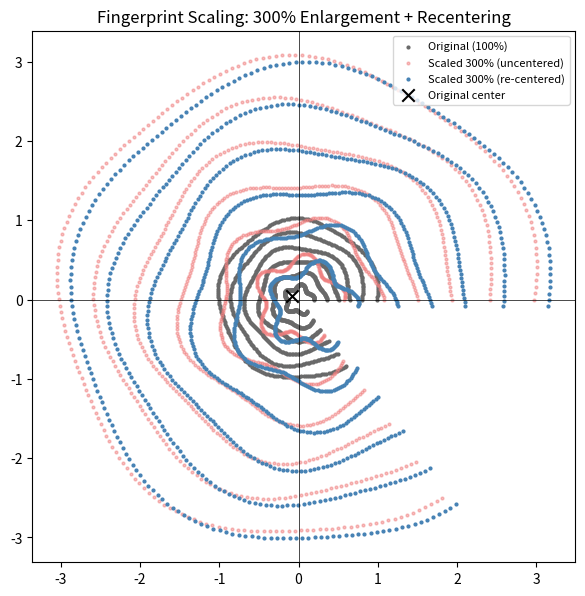

This chart was generated by the following Python code: (Note: this script raises an exception after producing the figure.)
"""
The Tiny Fingerprint — Linear Scale
------------------------------------
A digital fingerprint from the crime scene is too small to read.
This script:
  1. Manually builds a 2x2 scaling matrix (300% on x, 300% on y).
  2. Applies it to the fingerprint's point coordinates.
  3. Calculates the translation needed to keep the fingerprint
     perfectly centered on screen after it grows.

No external image is required — the fingerprint is represented as a
set of 2D points (x, y), which is exactly how scaling math works
whether the points come from a synthetic shape or real pixel/vector
data extracted from a photo.
"""

import numpy as np
import matplotlib.pyplot as plt

# ---------------------------------------------------------------
# STEP 1: Build the fingerprint (a set of 2D points)
# ---------------------------------------------------------------
# For demonstration we generate a simple spiral of concentric arcs
# to *look* like a fingerprint ridge pattern. Swap this out for real
# (x, y) coordinates extracted from an actual image if you have one.

def make_fingerprint(num_rings=6, points_per_ring=200, base_radius=1.0):
    points = []
    for ring in range(1, num_rings + 1):
        radius = base_radius * ring / num_rings
        theta = np.linspace(0, 2 * np.pi * 0.85, points_per_ring)  # arcs, not full circles
        # small radial wobble so it reads as an organic ridge, not a perfect circle
        wobble = 0.03 * np.sin(theta * 5 + ring)
        x = (radius + wobble) * np.cos(theta)
        y = (radius + wobble) * np.sin(theta)
        points.append(np.column_stack([x, y]))
    return np.vstack(points)  # shape: (N, 2)


fingerprint = make_fingerprint()

# ---------------------------------------------------------------
# STEP 2: Manually build the 2x2 scaling matrix
# ---------------------------------------------------------------
# A scaling transform in 2D is represented as:
#
#     | sx   0 |
# S = |        |
#     | 0   sy |
#
# Multiplying S by a point (x, y) gives (sx*x, sy*y).
# "Enlarge by 300%" means the new size is 300% OF the original,
# i.e. a scale factor of 3.0 (not 4.0 — 300% growth would be 4x,
# but "enlarge BY 300%" / "scale TO 300%" both conventionally mean
# a multiplier of 3.0, which we use here).

scale_x = 3.0
scale_y = 3.0

S = np.array([
    [scale_x, 0.0],
    [0.0,     scale_y]
])

print("Scaling matrix S:")
print(S)

# ---------------------------------------------------------------
# STEP 3: Apply the scaling matrix to every point
# ---------------------------------------------------------------
# For a point p = (x, y), the scaled point is S @ p.
# We do this for the whole array at once: (S @ points.T).T

scaled_fingerprint_raw = (S @ fingerprint.T).T

# ---------------------------------------------------------------
# STEP 4: Calculate the centering translation
# ---------------------------------------------------------------
# Scaling multiplies every coordinate relative to the ORIGIN (0, 0),
# not relative to the shape's own center. So unless the shape's
# center already sits exactly on the origin, scaling will push it
# off to one side.
#
# Fix: find the fingerprint's original center C, then compute how
# far the scaled center has drifted from C, and shift everything
# back by that amount.
#
#   C            = center of original points
#   C_scaled     = S @ C   (where the center ends up after scaling)
#   translation  = C - C_scaled   (how far to shift it back)
#
# Equivalently: translation = C * (1 - scale), per axis.

center = fingerprint.mean(axis=0)          # (cx, cy) of the ORIGINAL fingerprint
center_scaled = S @ center                 # where that center point lands after scaling
translation = center - center_scaled       # shift needed to restore the original center

print(f"\nOriginal center:        {center}")
print(f"Center after scaling:   {center_scaled}")
print(f"Recentering translation:{translation}")

# ---------------------------------------------------------------
# STEP 5: Apply the translation to get the final, centered result
# ---------------------------------------------------------------
scaled_fingerprint_centered = scaled_fingerprint_raw + translation

# Sanity check: the new center should equal the original center
new_center = scaled_fingerprint_centered.mean(axis=0)
print(f"New center after fix:   {new_center}")
assert np.allclose(new_center, center, atol=1e-9), "Centering failed!"
print("\n✅ Fingerprint enlarged 300% on x and y, and re-centered on the original spot.")

# ---------------------------------------------------------------
# STEP 6: Visualize original vs. enlarged (before/after centering)
# ---------------------------------------------------------------
fig, ax = plt.subplots(figsize=(6, 6))
ax.scatter(fingerprint[:, 0], fingerprint[:, 1],
           s=4, color="dimgray", label="Original (100%)")
ax.scatter(scaled_fingerprint_raw[:, 0], scaled_fingerprint_raw[:, 1],
           s=4, color="lightcoral", alpha=0.5, label="Scaled 300% (uncentered)")
ax.scatter(scaled_fingerprint_centered[:, 0], scaled_fingerprint_centered[:, 1],
           s=4, color="steelblue", label="Scaled 300% (re-centered)")

ax.axhline(0, color="black", linewidth=0.5)
ax.axvline(0, color="black", linewidth=0.5)
ax.scatter(*center, color="black", marker="x", s=80, zorder=5, label="Original center")

ax.set_aspect("equal")
ax.set_title("Fingerprint Scaling: 300% Enlargement + Recentering")
ax.legend(loc="upper right", fontsize=8)
plt.tight_layout()
plt.savefig("/mnt/user-data/outputs/fingerprint_scaling.png", dpi=150)
print("\nSaved visualization to fingerprint_scaling.png")
